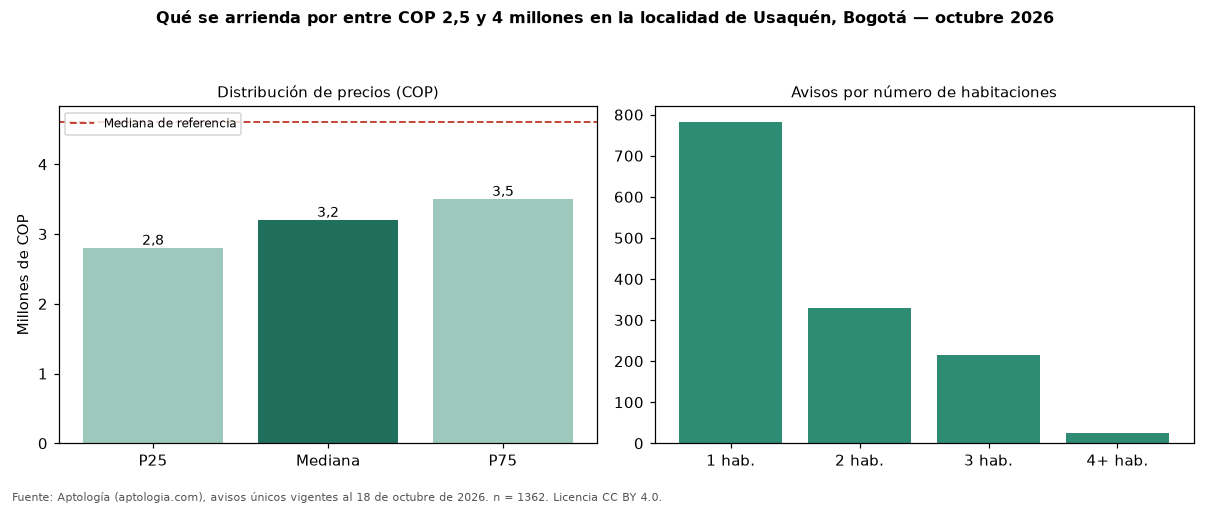

Values plotted in this chart, from the file beside it:
seccion, metrica, valor_cop, n
precio, p25, 2800000, 1362
precio, mediana, 3200000, 1362
precio, p75, 3500000, 1362
cop_por_m2, p25, 43750, 1362
cop_por_m2, mediana, 55239, 1362
cop_por_m2, p75, 69091, 1362
area, area_mediana_m2, 58.0, 1362
habitaciones, 1, 3100000, 781
habitaciones, 2, 3200000, 329
habitaciones, 3, 3223832, 214
habitaciones, 4+, 3350000, 24
administracion, mediana, 560000, 678
estrato, moda, 6, 
parqueadero, porcentaje_con_parqueadero, 89.1, 1362
referencia, mediana_referencia, 4600000, 5391
referencia, mediana_cop_por_m2_referencia, 51903, 5391
